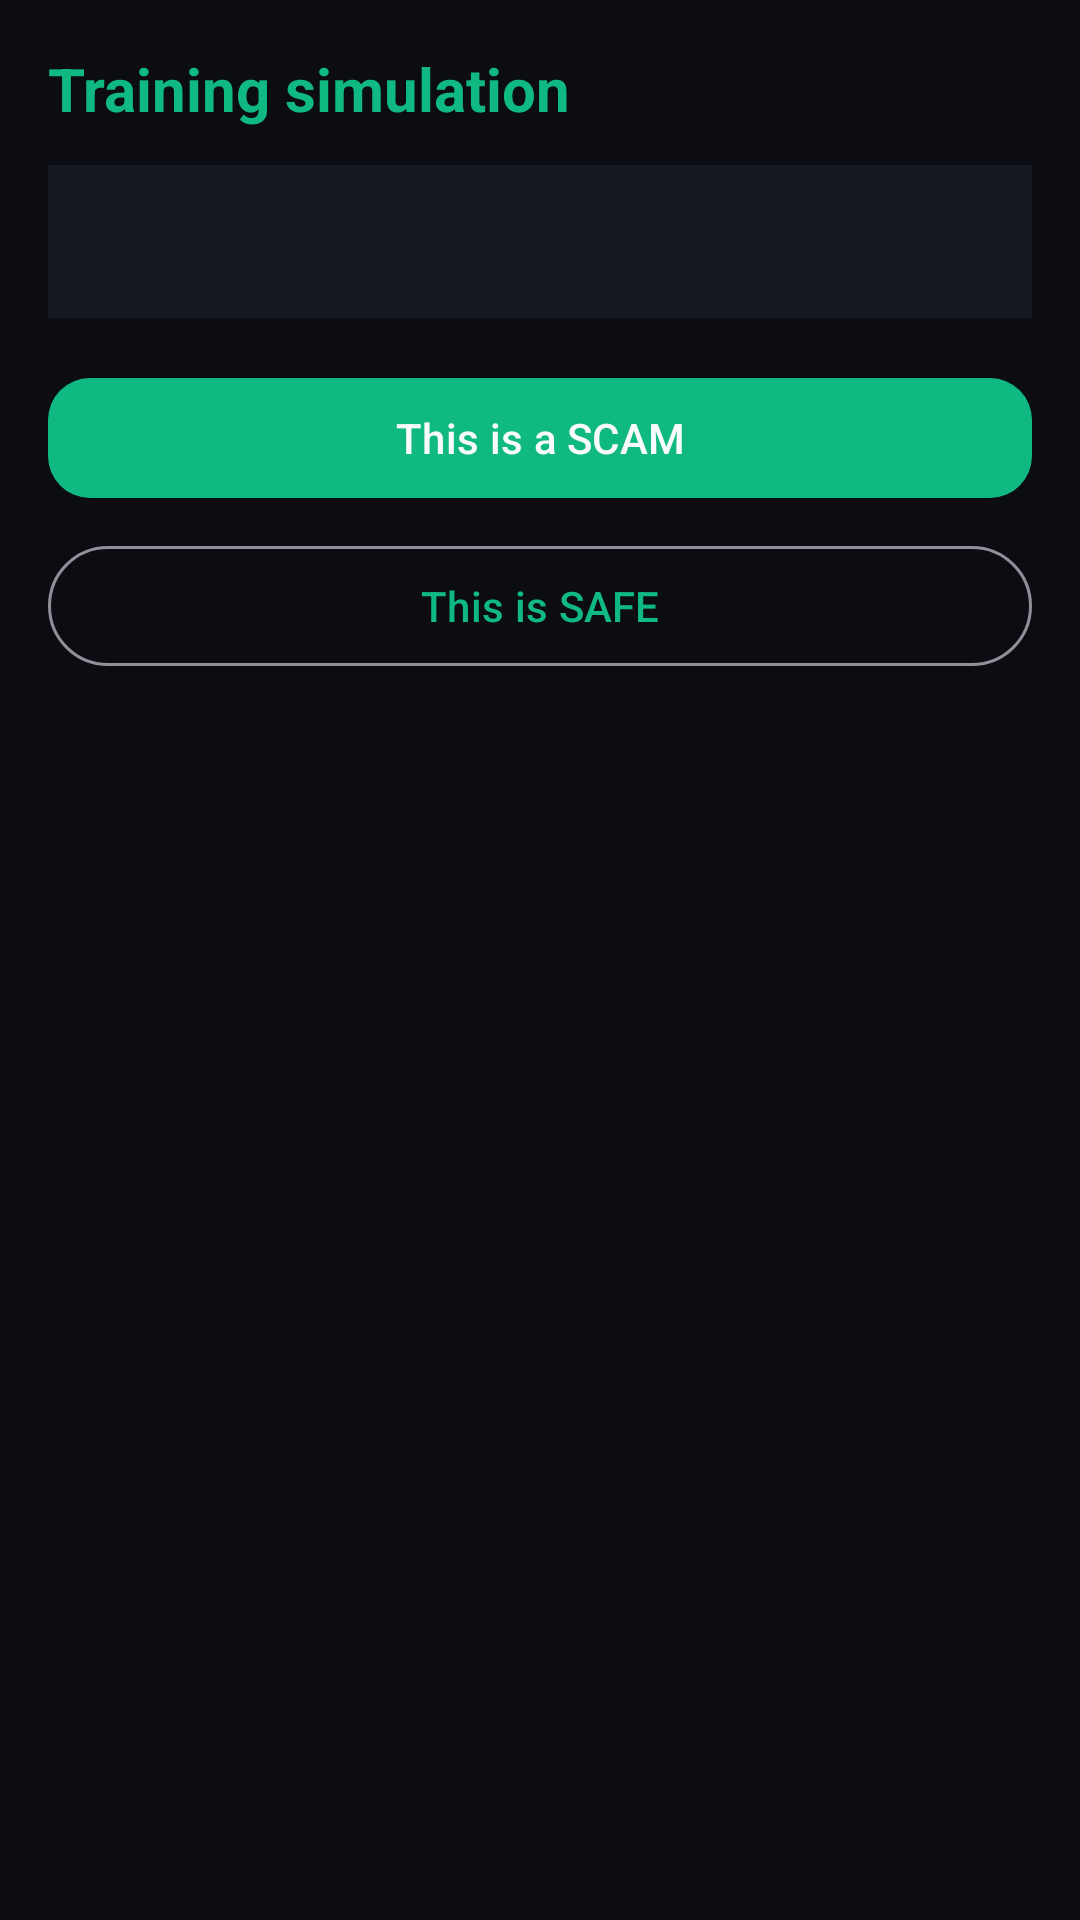

Layout XML and referenced resources for this Android screen:
<!-- AndroidManifest.xml: application theme Theme.AegisAI -->
<!-- res/layout/fragment_training.xml -->
<?xml version="1.0" encoding="utf-8"?>
<ScrollView xmlns:android="http://schemas.android.com/apk/res/android"
    android:layout_width="match_parent"
    android:layout_height="match_parent"
    android:padding="16dp">

    <LinearLayout
        android:layout_width="match_parent"
        android:layout_height="wrap_content"
        android:orientation="vertical">

        <TextView
            android:layout_width="match_parent"
            android:layout_height="wrap_content"
            android:text="Training simulation"
            android:textSize="20sp"
            android:textStyle="bold"
            android:textColor="@color/aegis_green" />

        <TextView
            android:id="@+id/scenarioText"
            android:layout_width="match_parent"
            android:layout_height="wrap_content"
            android:layout_marginTop="12dp"
            android:background="@color/aegis_card"
            android:padding="16dp"
            android:textColor="@android:color/white" />

        <com.google.android.material.button.MaterialButton
            android:id="@+id/scamBtn"
            android:layout_width="match_parent"
            android:layout_height="wrap_content"
            android:layout_marginTop="16dp"
            android:text="This is a SCAM" />

        <com.google.android.material.button.MaterialButton
            android:id="@+id/safeBtn"
            style="@style/Widget.Material3.Button.OutlinedButton"
            android:layout_width="match_parent"
            android:layout_height="wrap_content"
            android:layout_marginTop="8dp"
            android:text="This is SAFE" />

        <TextView
            android:id="@+id/trainingFeedback"
            android:layout_width="match_parent"
            android:layout_height="wrap_content"
            android:layout_marginTop="16dp"
            android:textColor="@color/aegis_text_muted" />

        <TextView
            android:id="@+id/xpText"
            android:layout_width="match_parent"
            android:layout_height="wrap_content"
            android:layout_marginTop="8dp"
            android:textColor="@color/aegis_green" />
    </LinearLayout>
</ScrollView>
<!-- resources referenced by this layout -->
<resources>
  <color name="aegis_card">#151821</color>
  <color name="aegis_green">#10B981</color>
  <color name="aegis_text_muted">#94A3B8</color>
  <style name="Theme.AegisAI" parent="Theme.Material3.Dark.NoActionBar">
          <item name="colorPrimary">@color/aegis_green</item>
          <item name="colorOnPrimary">@color/aegis_text_main</item>
          <item name="colorSurface">@color/aegis_bg</item>
          <item name="colorOnSurface">@color/aegis_text_main</item>
          <item name="android:statusBarColor">@color/aegis_bg</item>
          <item name="android:navigationBarColor">@color/aegis_bg</item>
          <item name="android:windowBackground">@color/aegis_bg</item>
          <item name="textInputStyle">@style/AegisTextInput</item>
          <item name="materialButtonStyle">@style/AegisButton</item>
          <item name="android:windowAnimationStyle">@style/AegisWindowAnimation</item>
      </style>
  <color name="aegis_text_main">#F8FAFC</color>
  <color name="aegis_bg">#0B0D12</color>
  <style name="AegisTextInput" parent="Widget.Material3.TextInputLayout.OutlinedBox">
          <item name="boxStrokeColor">@color/aegis_green</item>
          <item name="hintTextColor">@color/aegis_text_muted</item>
          <item name="boxBackgroundColor">@color/aegis_sidebar</item>
      </style>
  <style name="AegisButton" parent="Widget.Material3.Button">
          <item name="cornerRadius">14dp</item>
      </style>
  <style name="AegisWindowAnimation" parent="@android:style/Animation.Activity">
          <item name="android:activityOpenEnterAnimation">@anim/slide_in_right</item>
          <item name="android:activityOpenExitAnimation">@anim/fade_out</item>
          <item name="android:activityCloseEnterAnimation">@anim/fade_in</item>
          <item name="android:activityCloseExitAnimation">@anim/slide_out_left</item>
      </style>
  <color name="aegis_sidebar">#151821</color>
</resources>
